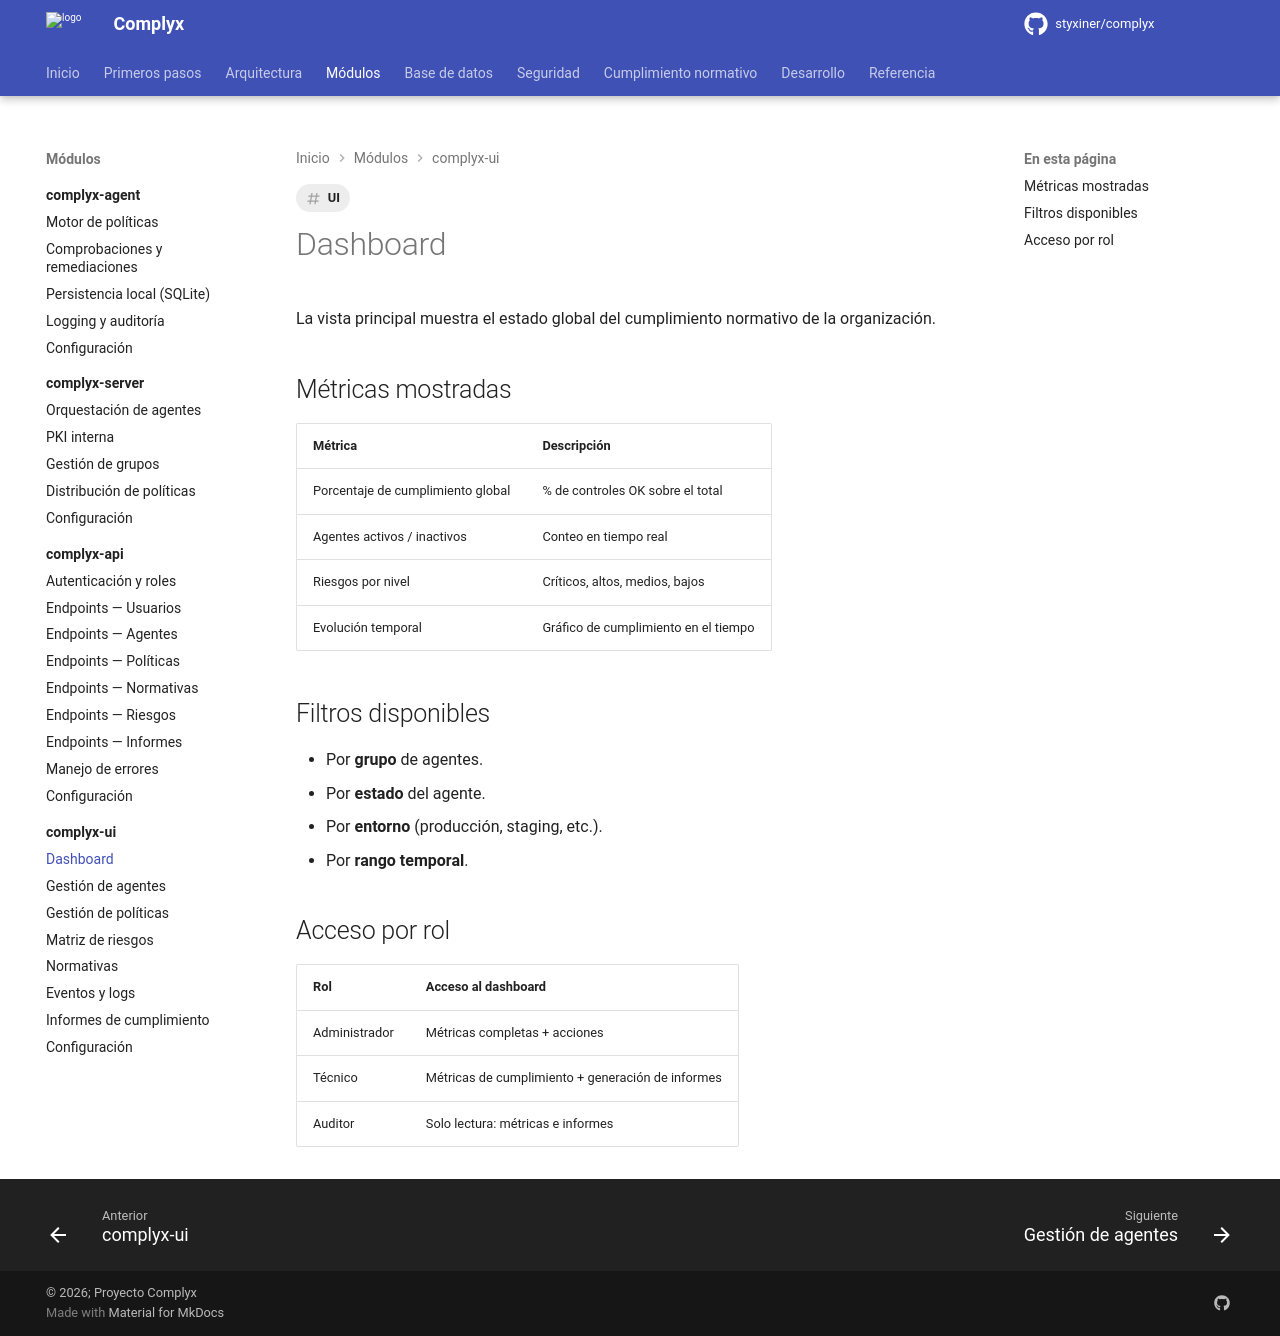

repository: styxiner/complyx · page: modules/complyx-ui/dashboard/index.html · generator: mkdocs

---
title: Dashboard
tags: [UI]
---

# Dashboard

La vista principal muestra el estado global del cumplimiento normativo de la organización.

## Métricas mostradas

| Métrica | Descripción |
|---|---|
| Porcentaje de cumplimiento global | % de controles OK sobre el total |
| Agentes activos / inactivos | Conteo en tiempo real |
| Riesgos por nivel | Críticos, altos, medios, bajos |
| Evolución temporal | Gráfico de cumplimiento en el tiempo |

## Filtros disponibles

- Por **grupo** de agentes.
- Por **estado** del agente.
- Por **entorno** (producción, staging, etc.).
- Por **rango temporal**.

## Acceso por rol

| Rol | Acceso al dashboard |
|---|---|
| Administrador | Métricas completas + acciones |
| Técnico | Métricas de cumplimiento + generación de informes |
| Auditor | Solo lectura: métricas e informes |
